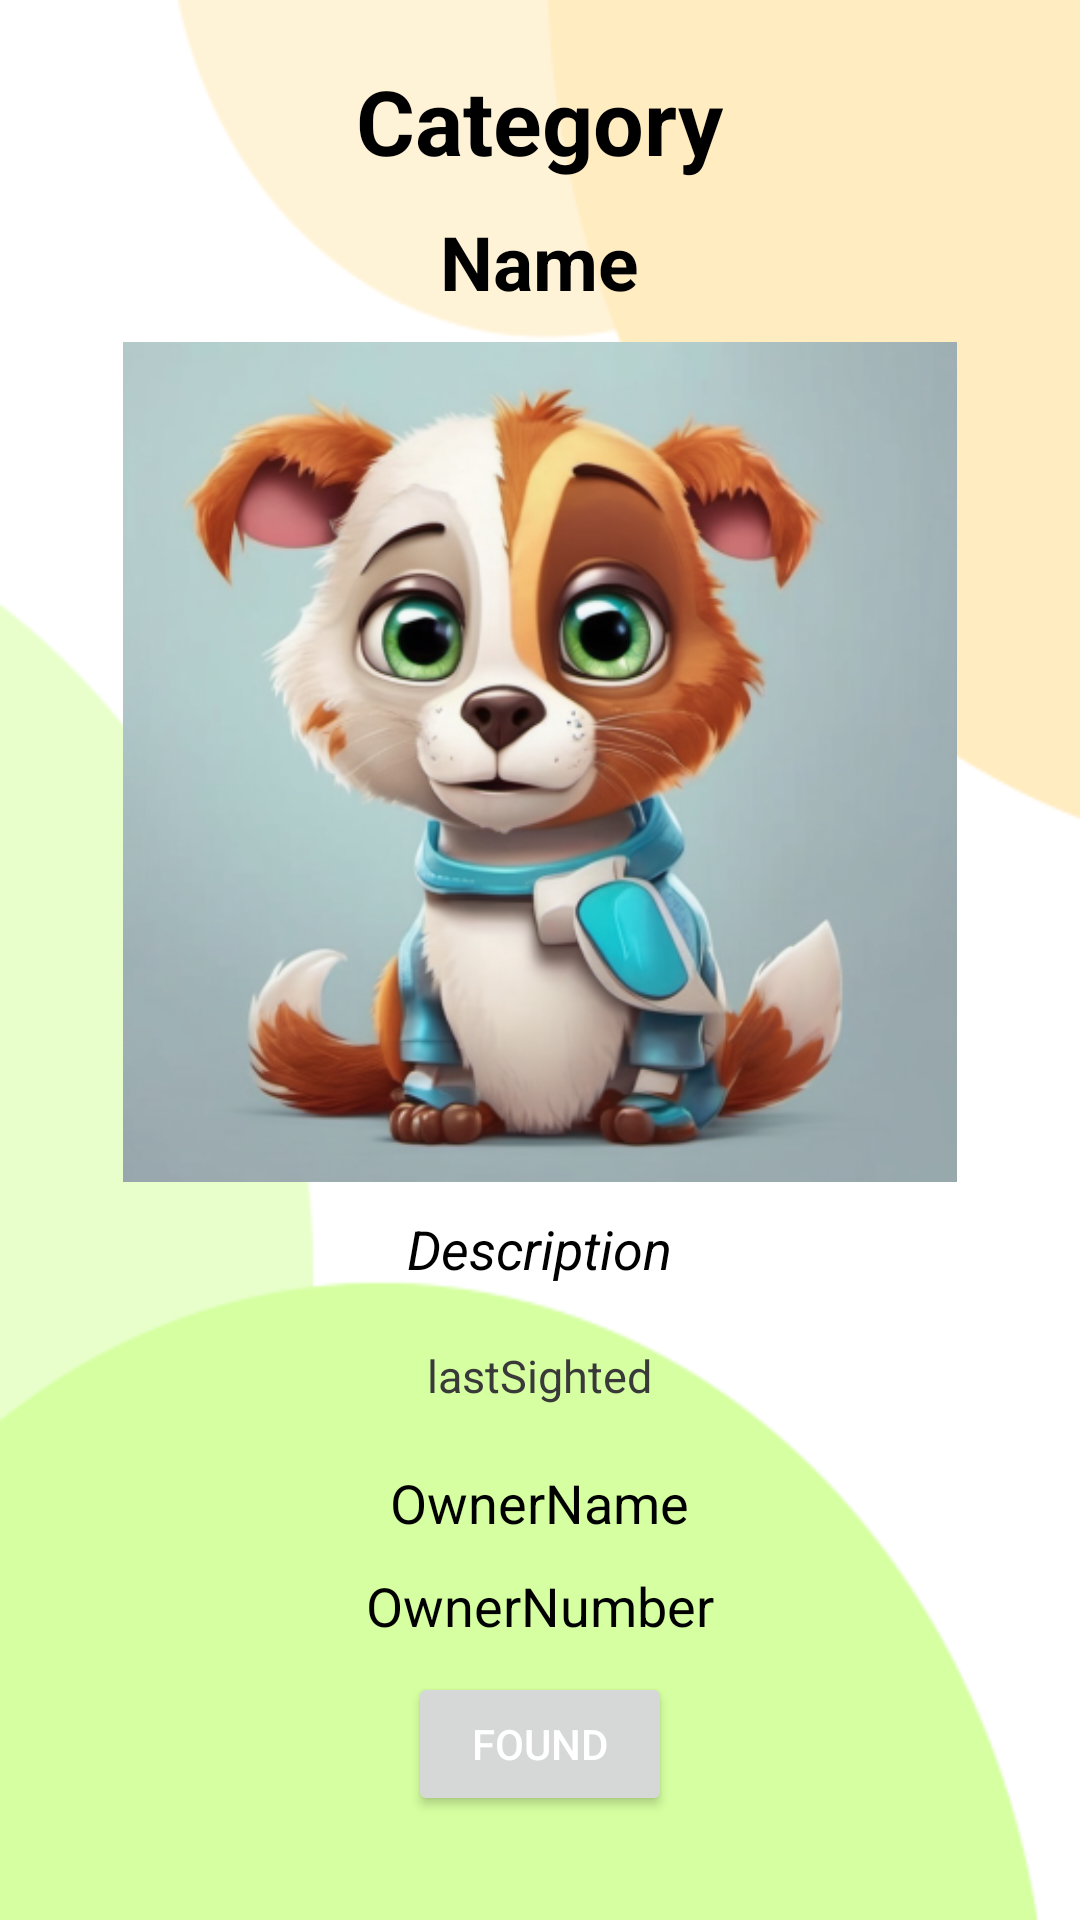

Write the Android layout XML for this screen, with the resource values it uses.
<!-- AndroidManifest.xml: application theme Theme.Aniassist -->
<!-- res/layout/activity_particular_lost_page.xml -->
<?xml version="1.0" encoding="utf-8"?>
<LinearLayout xmlns:android="http://schemas.android.com/apk/res/android"
    xmlns:app="http://schemas.android.com/apk/res-auto"
    xmlns:tools="http://schemas.android.com/tools"
    android:layout_width="match_parent"
    android:layout_height="match_parent"
    android:orientation="vertical"
    android:background="@drawable/backgroundimage2"
    android:padding="20dp"
    tools:context=".ParticularLostPage">
    <ScrollView
        android:layout_width="match_parent"
        android:layout_height="wrap_content"
        android:scrollbars="none">
        <LinearLayout
            android:layout_width="match_parent"
            android:layout_height="wrap_content"
            android:orientation="vertical"
            android:gravity="center_horizontal">
            <TextView
                android:id="@+id/categorytv"
                android:layout_width="wrap_content"
                android:layout_height="wrap_content"
                android:textSize="30dp"
                android:textColor="@color/black"
                android:textStyle="bold"
                android:layout_marginBottom="10dp"
                android:text="Category" />

            <TextView
                android:id="@+id/nametv"
                android:layout_width="wrap_content"
                android:textSize="25dp"
                android:textColor="@color/black"
                android:textStyle="bold"
                android:layout_height="wrap_content"
                android:layout_marginBottom="10dp"
                android:text="Name" />

            <ImageView
                android:id="@+id/lostImg"
                android:layout_width="280dp"
                android:layout_height="280dp"
                android:layout_marginBottom="10dp"
                android:src="@drawable/dog"/>

            <TextView
                android:id="@+id/descriptionLosttv"
                android:layout_width="wrap_content"
                android:layout_height="wrap_content"
                android:textSize="18dp"
                android:textStyle="italic"
                android:textColor="@color/black"
                android:layout_marginBottom="20dp"
                android:text="Description" />

            <TextView
                android:id="@+id/lastSightedtv"
                android:layout_width="wrap_content"
                android:layout_height="wrap_content"
                android:textSize="15dp"
                android:textColor="#393939"
                android:layout_marginBottom="20dp"
                android:text="lastSighted" />

            <TextView
                android:id="@+id/ownerNametv"
                android:layout_width="wrap_content"
                android:layout_height="wrap_content"
                android:textSize="18dp"
                android:textColor="@color/black"
                android:layout_marginBottom="10dp"
                android:text="OwnerName" />
            <TextView
                android:id="@+id/ownerNumbertv"
                android:layout_width="wrap_content"
                android:layout_height="wrap_content"
                android:textSize="18dp"
                android:textColor="@color/black"
                android:layout_marginBottom="10dp"
                android:text="OwnerNumber" />

            <Button
                android:id="@+id/found"
                android:textColor="@color/white"
                android:layout_width="wrap_content"
                android:layout_height="wrap_content"
                android:text="Found" />
        </LinearLayout>
    </ScrollView>
</LinearLayout>
<!-- resources referenced by this layout -->
<resources>
  <color name="black">#FF000000</color>
  <color name="white">#FFFFFFFF</color>
  <!-- drawable backgroundimage2: png bitmap (drawable, 9577 bytes) -->
  <!-- drawable dog: png bitmap (drawable, 248388 bytes) -->
  <style name="Theme.Aniassist" parent="Base.Theme.Aniassist" />
  <style name="Base.Theme.Aniassist" parent="Theme.Material3.DayNight.NoActionBar">
          
          
          <item name="colorPrimary">@color/my_light_primary</item>
  
          
          <item name="colorPrimaryVariant">@color/my_light_primary_variant</item>
  
          
          <item name="android:windowBackground">@color/my_light_window_background</item>
  
          
          <item name="android:textColorPrimary">@color/my_light_text_primary</item>
  
          
          <item name="android:textColorSecondary">@color/my_light_text_secondary</item>
      </style>
  <color name="my_light_primary">#00AC59</color>
  <color name="my_light_primary_variant">#00AC59</color>
  <color name="my_light_window_background">#FFFFFF</color>
  <color name="my_light_text_primary">#000000</color>
  <color name="my_light_text_secondary">#757575</color>
</resources>
